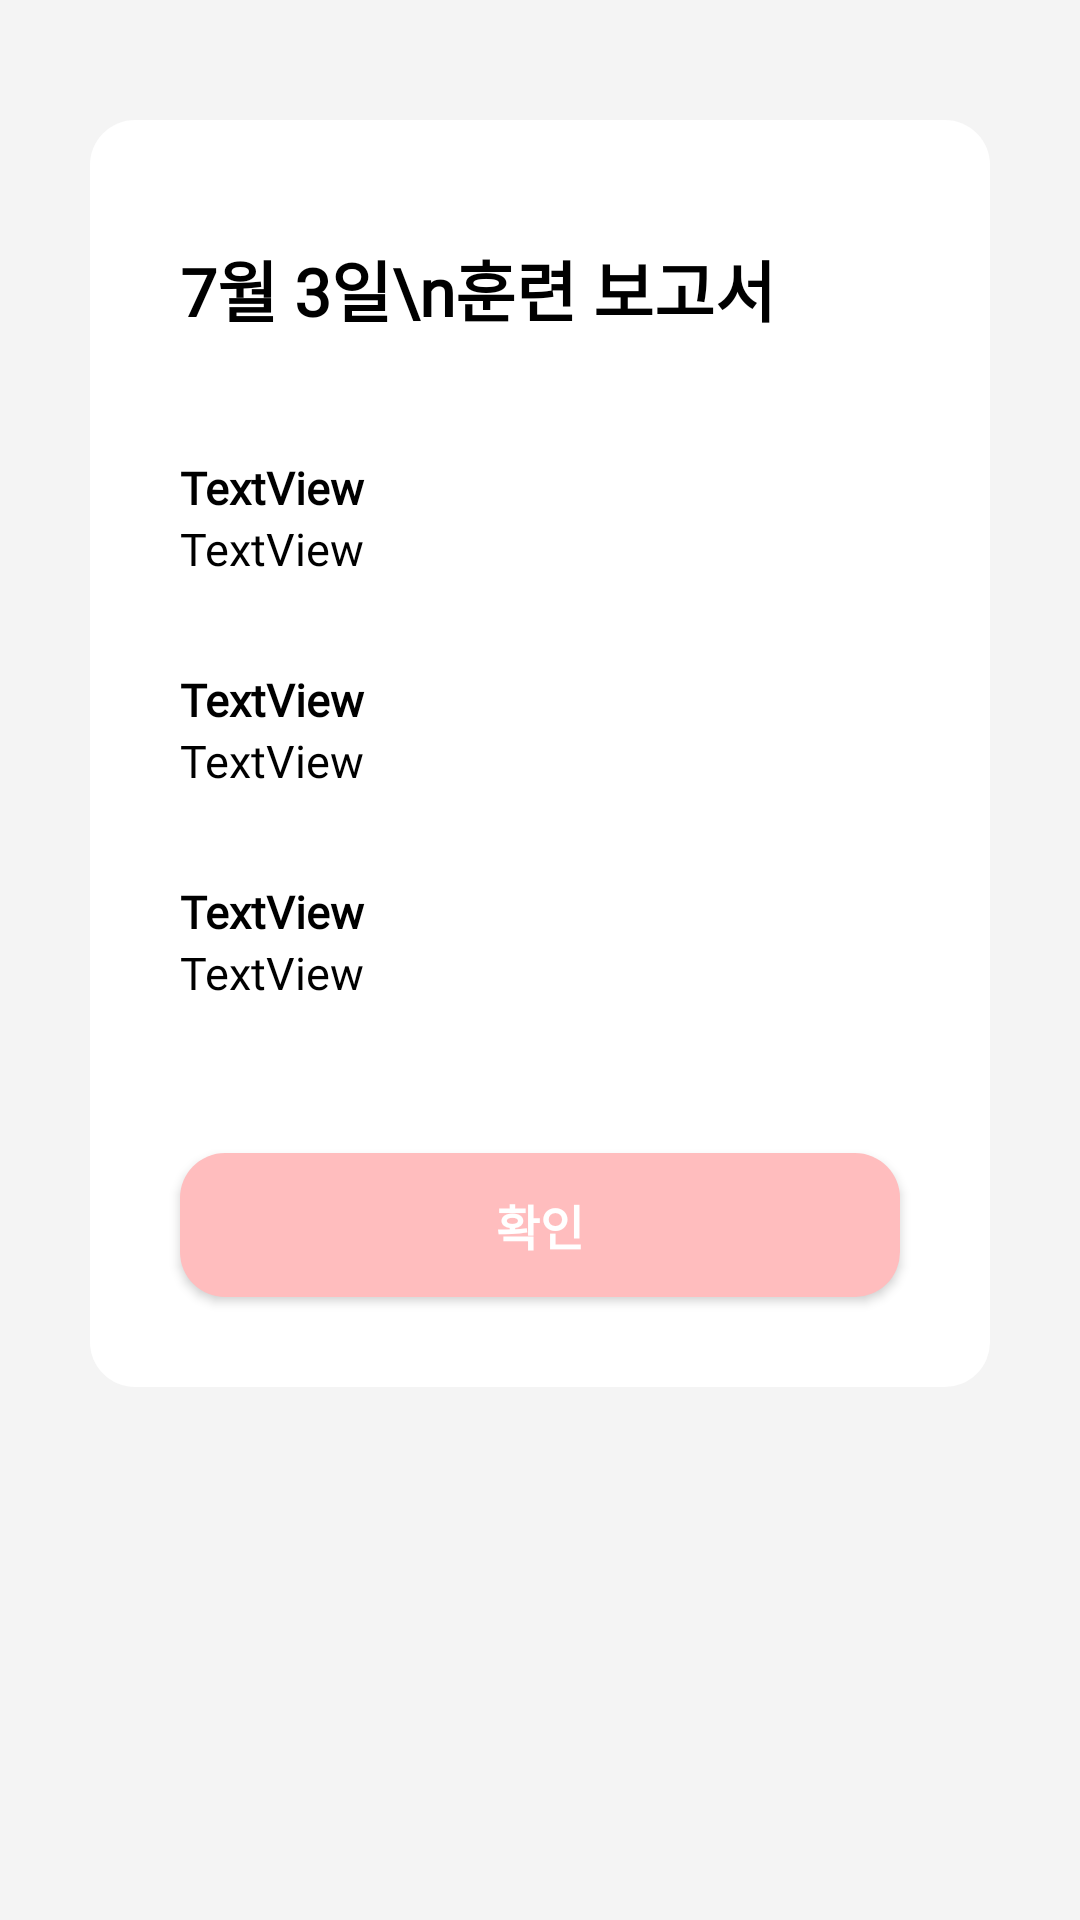

Android layout source for this screen:
<!-- AndroidManifest.xml: application theme Theme.Intothe -->
<!-- res/layout/train_report_2.xml -->
<?xml version="1.0" encoding="utf-8"?>
<LinearLayout xmlns:android="http://schemas.android.com/apk/res/android"
    android:layout_width="match_parent"
    android:layout_height="match_parent"
    android:orientation="vertical"
    android:background="#F4F4F4">

    <ScrollView
        android:layout_width="match_parent"
        android:layout_height="match_parent">

        <LinearLayout
            android:layout_width="match_parent"
            android:layout_height="wrap_content"
            android:layout_marginTop="40dp"
            android:layout_marginBottom="40dp"
            android:layout_marginLeft="30dp"
            android:layout_marginRight="30dp"
            android:background="@drawable/button2"
            android:orientation="vertical" >

            <TextView
                android:id="@+id/tvDate"
                android:layout_width="match_parent"
                android:layout_height="wrap_content"
                android:layout_marginLeft="30dp"
                android:layout_marginTop="40dp"
                android:fontFamily="@font/spoqahansansneo_regular"
                android:text="7월 3일\n훈련 보고서"
                android:textColor="@color/black"
                android:textSize="22dp"
                android:textStyle="bold" />

            <TextView
                android:id="@+id/tvTrainName1"
                android:layout_width="match_parent"
                android:layout_height="wrap_content"
                android:layout_marginLeft="30dp"
                android:layout_marginTop="40dp"
                android:layout_marginRight="30dp"
                android:fontFamily="@font/spoqahansansneo_medium"
                android:text="TextView"
                android:textStyle="bold"
                android:textColor="@color/black"
                android:textSize="15dp" />

            <TextView
                android:id="@+id/tvTrainDetail1"
                android:layout_width="match_parent"
                android:layout_height="wrap_content"
                android:layout_marginLeft="30dp"
                android:layout_marginRight="30dp"
                android:fontFamily="@font/spoqahansansneo_medium"
                android:text="TextView"
                android:textColor="@color/black"
                android:textSize="15dp" />

            <TextView
                android:id="@+id/tvTrainName2"
                android:layout_width="match_parent"
                android:layout_height="wrap_content"
                android:layout_marginLeft="30dp"
                android:layout_marginTop="30dp"
                android:layout_marginRight="30dp"
                android:fontFamily="@font/spoqahansansneo_medium"
                android:text="TextView"
                android:textStyle="bold"
                android:textColor="@color/black"
                android:textSize="15dp" />

            <TextView
                android:id="@+id/tvTrainDetail2"
                android:layout_width="match_parent"
                android:layout_height="wrap_content"
                android:layout_marginLeft="30dp"
                android:layout_marginRight="30dp"
                android:fontFamily="@font/spoqahansansneo_medium"
                android:text="TextView"
                android:textColor="@color/black"
                android:textSize="15dp" />

            <TextView
                android:id="@+id/tvTrainName3"
                android:layout_width="match_parent"
                android:layout_height="wrap_content"
                android:layout_marginLeft="30dp"
                android:layout_marginTop="30dp"
                android:layout_marginRight="30dp"
                android:fontFamily="@font/spoqahansansneo_medium"
                android:textStyle="bold"
                android:text="TextView"
                android:textColor="@color/black"
                android:textSize="15dp" />

            <TextView
                android:id="@+id/tvTrainDetail3"
                android:layout_width="match_parent"
                android:layout_height="wrap_content"
                android:layout_marginLeft="30dp"
                android:layout_marginRight="30dp"
                android:fontFamily="@font/spoqahansansneo_medium"
                android:text="TextView"
                android:textColor="@color/black"
                android:textSize="15dp" />

            <Button
                android:id="@+id/btFinish"
                android:layout_width="match_parent"
                android:layout_height="wrap_content"
                android:layout_marginLeft="30dp"
                android:layout_marginTop="50dp"
                android:layout_marginRight="30dp"
                android:layout_marginBottom="30dp"
                android:background="@drawable/button1"
                android:fontFamily="@font/spoqahansansneo_regular"
                android:text="확인"
                android:textColor="@color/white"
                android:textSize="16dp"
                android:textStyle="bold" />
        </LinearLayout>
    </ScrollView>
</LinearLayout>
<!-- resources referenced by this layout -->
<resources>
  <!-- drawable button1 (drawable) -->
  <?xml version="1.0" encoding="utf-8"?>
  <shape xmlns:android="http://schemas.android.com/apk/res/android">
      <solid android:color="#FFBDBE"/>
      <corners
          android:topLeftRadius="15dp"
          android:topRightRadius="15dp"
          android:bottomLeftRadius="15dp"
          android:bottomRightRadius="15dp"/>
  </shape>
  <!-- drawable button2 (drawable) -->
  <?xml version="1.0" encoding="utf-8"?>
  <shape xmlns:android="http://schemas.android.com/apk/res/android">
      <solid android:color="@color/white"/>
      <corners
          android:topLeftRadius="15dp"
          android:topRightRadius="15dp"
          android:bottomLeftRadius="15dp"
          android:bottomRightRadius="15dp"/>
  </shape>
  <style name="Theme.Intothe" parent="Base.Theme.AppCompat.Light.DarkActionBar">
          
          <item name="colorPrimary">@color/purple_500</item>
          <item name="colorPrimaryVariant">@color/purple_700</item>
          <item name="colorOnPrimary">@color/white</item>
          
          <item name="colorSecondary">@color/teal_200</item>
          <item name="colorSecondaryVariant">@color/teal_700</item>
          <item name="colorOnSecondary">@color/black</item>
          
          <item name="android:statusBarColor" tools:targetApi="l">?attr/colorPrimaryVariant</item>
          <item name="windowNoTitle">true</item>
          
      </style>
  <!-- not gathered from this repository: default colours our renderer supplied (Android Studio template values) -->
  <color name="purple_500">#FF6200EE</color>
  <color name="purple_700">#FF3700B3</color>
  <color name="teal_200">#FF03DAC5</color>
  <color name="teal_700">#FF018786</color>
  <color name="black">#FF000000</color>
  <color name="white">#FFFFFFFF</color>
</resources>
